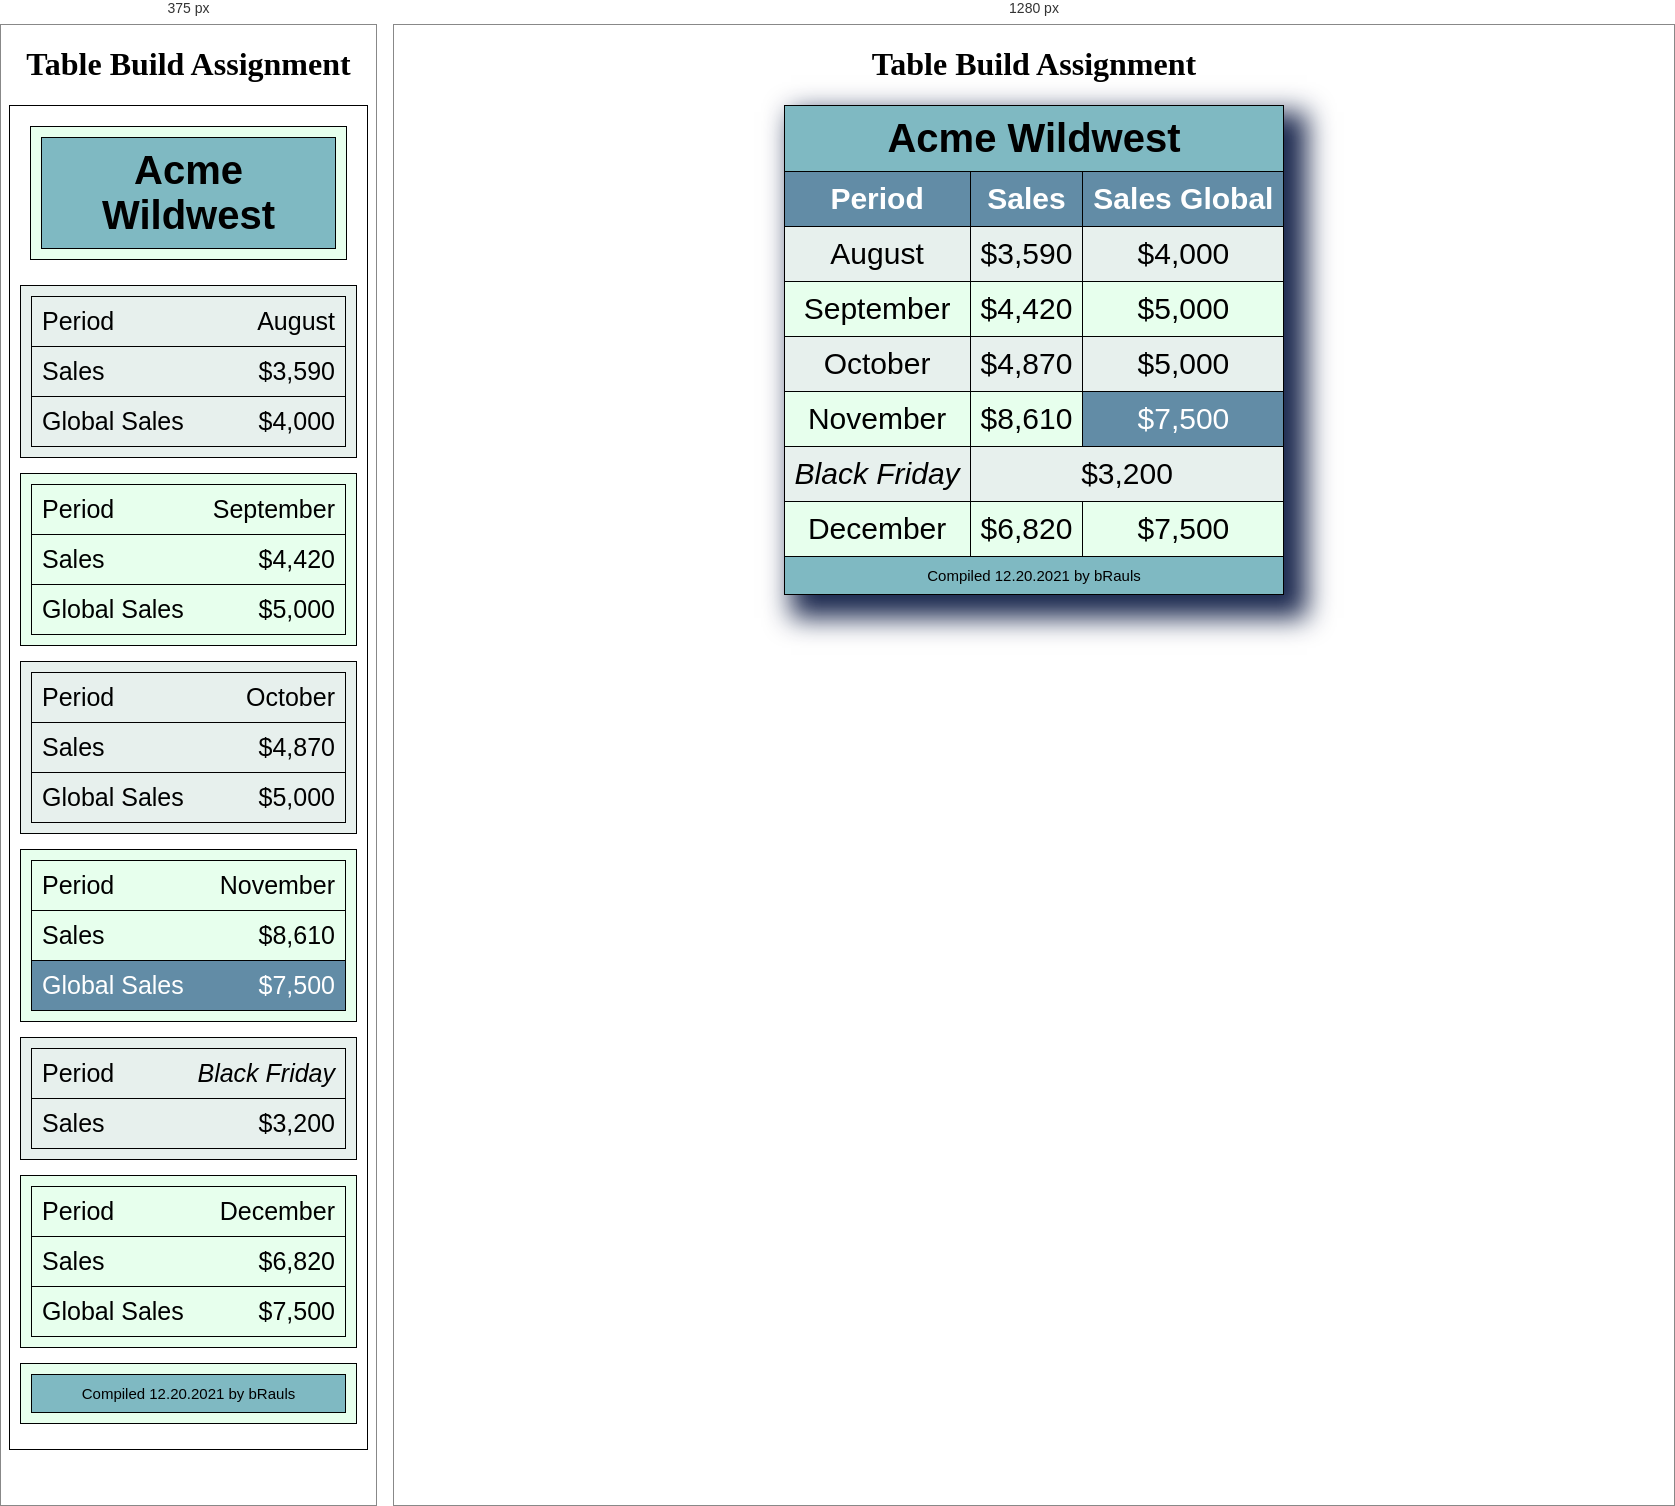
Rendered at 375 px and 1280 px, left to right.

<!-- file: tablebuild.html -->
<!DOCTYPE html>
<html lang="en">

<head>
    <meta charset="UTF-8">
    <meta http-equiv="X-UA-Compatible" content="IE=edge">
    <meta name="viewport" content="width=device-width, initial-scale=1.0">
    <link rel="stylesheet" href="/Lesson8/tablebuild.css">
    <title>Table Build Assignment</title>
</head>

<body>
    <h1>Table Build Assignment</h1>
    <table>
        <thead>
            <th colspan="3">

                Acme Wildwest
            </th>
        </thead>
        <tbody>
            <tr>
                <th class="change">Period</th>
                <th class="change">Sales</th>
                <th class="change">Sales Global</th>
            </tr>
            <tr>
                <td> August</td>
                <td>$3,590</td>
                <td>$4,000</td>
            </tr>
            <tr>
                <td>September</td>
                <td>$4,420</td>
                <td>$5,000</td>
            </tr>
            <tr>
                <td>October</td>
                <td>$4,870</td>
                <td>$5,000</td>
            </tr>
            <tr>
                <td>November</td>
                <td>$8,610</td>
                <td class="change">$7,500</td>
            </tr>
            <tr>
                <td>
                    <i>Black Friday</i>
                </td>
                <td colspan="2">$3,200</td>

            </tr>
            <tr>
                <td>December</td>
                <td>$6,820</td>
                <td>$7,500</td>
            </tr>
        </tbody>
        <tfoot class="foot">
            <tr>
                <th colspan="3">
                    Compiled 12.20.2021 by bRauls
                </th>
            </tr>
        </tfoot>
    </table>
</body>

</html>

/* @media block from tablebuild.css */
@media screen and (max-width: 600px) {
    table thead {
        border: none;
    }
    table,
    tr,
    td,
    th,
    thead {
        display: grid;
    }
    table {
        box-shadow: none;
    }
    table tr {
        display: block;
        margin-bottom: 15px;
    }
    table td {
        border-bottom: none;
        display: block;
        font-size: 25px;
        text-align: right;
    }
    table td:last-child {
        border-bottom: 1px solid black;
    }
    tbody tr:nth-of-type(1) {
        display: none;
    }
    td:nth-of-type(1):before {
        content: 'Period';
    }
    td:nth-of-type(2):before {
        content: 'Sales';
    }
    td:nth-of-type(3):before {
        content: 'Global Sales';
    }
    table td::before {
        float: left;
    }
    tfoot {
        width: 100%;
    }
}